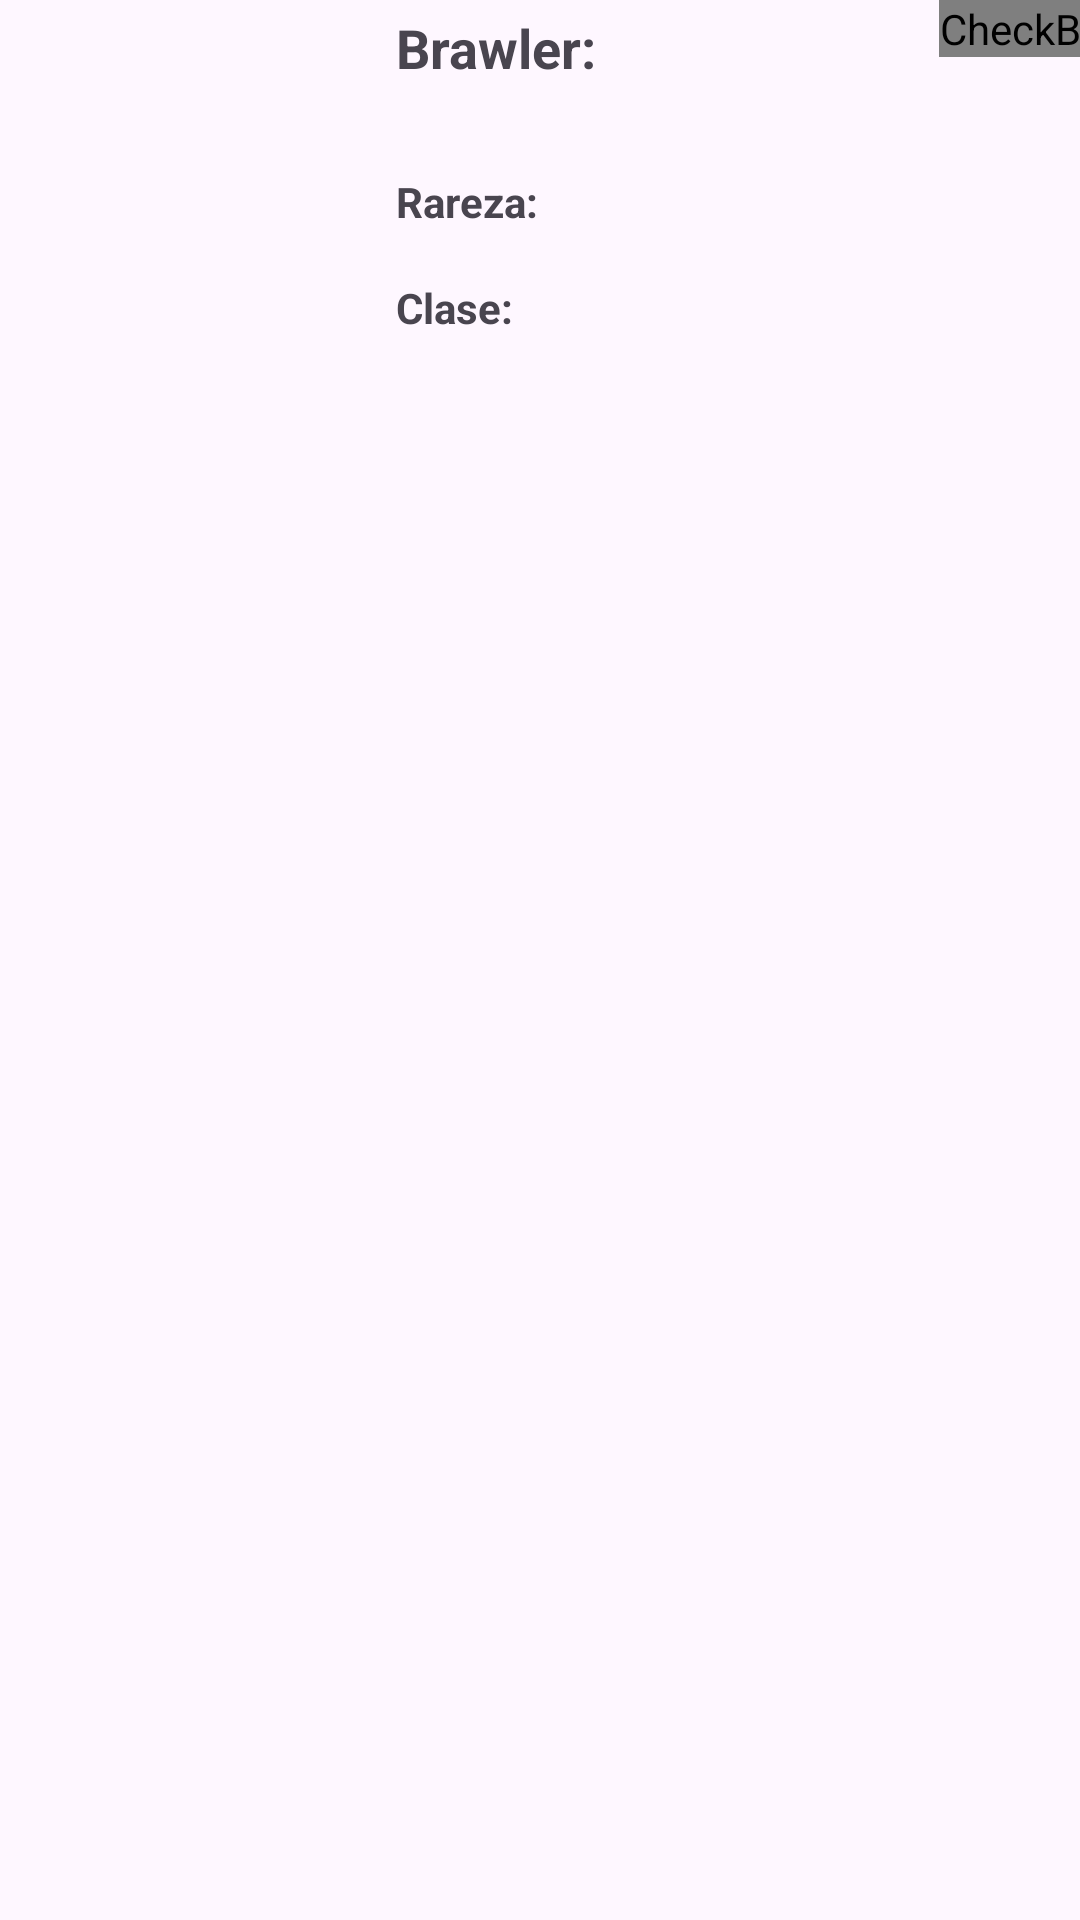

This screen was rendered from an Android layout file. Write that file and the resources it references.
<!-- AndroidManifest.xml: application theme Theme.Brawl -->
<!-- res/layout/contenido_brawl.xml -->
<?xml version="1.0" encoding="utf-8"?>
<androidx.constraintlayout.widget.ConstraintLayout xmlns:android="http://schemas.android.com/apk/res/android"
    xmlns:app="http://schemas.android.com/apk/res-auto"
    xmlns:tools="http://schemas.android.com/tools"
    android:layout_width="match_parent"
    android:layout_height="wrap_content"
    android:paddingBottom="16dp">

    <ImageView
        android:id="@+id/ivBrawler"
        android:layout_width="100dp"
        android:layout_height="100dp"
        android:layout_marginStart="16dp"
        android:layout_marginTop="16dp"
        app:layout_constraintHorizontal_chainStyle="packed"
        app:layout_constraintStart_toStartOf="parent"
        app:layout_constraintTop_toTopOf="parent"
        tools:background="@color/black" />

    <TextView
        android:id="@+id/textView2"
        android:layout_width="0dp"
        android:layout_height="wrap_content"
        android:layout_marginStart="16dp"
        android:layout_marginEnd="16dp"
        android:text="Brawler:"
        android:textSize="18sp"
        android:textStyle="bold"
        app:layout_constraintBottom_toTopOf="@+id/tvBrawlerName"
        app:layout_constraintEnd_toEndOf="parent"
        app:layout_constraintStart_toEndOf="@+id/ivBrawler"
        app:layout_constraintTop_toTopOf="@+id/ivBrawler"
        app:layout_constraintVertical_chainStyle="packed" />

    <TextView
        android:id="@+id/tvBrawlerName"
        android:layout_width="0dp"
        android:layout_height="wrap_content"
        android:layout_marginStart="16dp"
        android:layout_marginEnd="16dp"
        android:textSize="16sp"
        app:layout_constraintBottom_toTopOf="@+id/textView"
        app:layout_constraintEnd_toEndOf="parent"
        app:layout_constraintStart_toEndOf="@+id/ivBrawler"
        app:layout_constraintTop_toBottomOf="@+id/textView2"
        app:layout_constraintVertical_chainStyle="packed"
        tools:text="Shelly" />

    <TextView
        android:id="@+id/textView"
        android:layout_width="0dp"
        android:layout_height="wrap_content"
        android:layout_marginStart="16dp"
        android:layout_marginTop="8dp"
        android:layout_marginEnd="16dp"
        android:text="Rareza:"
        android:textSize="14sp"
        android:textStyle="bold"
        app:layout_constraintBottom_toTopOf="@+id/tvBrawlerRarity"
        app:layout_constraintEnd_toEndOf="parent"
        app:layout_constraintStart_toEndOf="@+id/ivBrawler"
        app:layout_constraintTop_toBottomOf="@+id/tvBrawlerName" />

    <TextView
        android:id="@+id/tvBrawlerRarity"
        android:layout_width="0dp"
        android:layout_height="wrap_content"
        android:layout_marginStart="16dp"
        android:layout_marginEnd="16dp"
        android:textSize="12sp"
        app:layout_constraintBottom_toTopOf="@+id/textView3"
        app:layout_constraintEnd_toEndOf="parent"
        app:layout_constraintHorizontal_bias="0.5"
        app:layout_constraintStart_toEndOf="@+id/ivBrawler"
        app:layout_constraintTop_toBottomOf="@+id/textView"
        tools:text="Común" />

    <TextView
        android:id="@+id/textView3"
        android:layout_width="0dp"
        android:layout_height="wrap_content"
        android:layout_marginStart="16dp"
        android:layout_marginEnd="16dp"
        android:text="Clase:"
        android:textSize="14sp"
        android:textStyle="bold"
        app:layout_constraintBottom_toTopOf="@+id/tvBrawlerDescription"
        app:layout_constraintEnd_toEndOf="parent"
        app:layout_constraintStart_toEndOf="@+id/ivBrawler"
        app:layout_constraintTop_toBottomOf="@+id/tvBrawlerRarity" />

    <TextView
        android:id="@+id/tvBrawlerDescription"
        android:layout_width="0dp"
        android:layout_height="wrap_content"
        android:layout_marginStart="16dp"
        android:layout_marginEnd="16dp"
        android:textSize="12sp"
        app:layout_constraintBottom_toBottomOf="@+id/ivBrawler"
        app:layout_constraintEnd_toEndOf="parent"
        app:layout_constraintHorizontal_bias="0.5"
        app:layout_constraintStart_toEndOf="@+id/ivBrawler"
        app:layout_constraintTop_toBottomOf="@+id/textView3"
        tools:text="Una luchadora versátil con gran alcance y daño" />

    <CheckBox
        android:id="@+id/fav"
        android:layout_width="wrap_content"
        android:layout_height="wrap_content"
        android:layout_marginEnd="16dp"
        android:button="@drawable/selector"
        app:layout_constraintStart_toEndOf="@+id/tvBrawlerName"
        app:layout_constraintEnd_toEndOf="parent"
        app:layout_constraintTop_toTopOf="parent"
        />
</androidx.constraintlayout.widget.ConstraintLayout>
<!-- resources referenced by this layout -->
<resources>
  <color name="black">#FF000000</color>
  <!-- drawable selector (drawable) -->
  <?xml version="1.0" encoding="utf-8"?>
  <selector xmlns:android="http://schemas.android.com/apk/res/android">
   <item
       android:drawable="@drawable/ic_vacio"
       android:state_checked="false"
       />
      <item
       android:drawable="@drawable/ic_lleno"
       android:state_checked="true"
          />
      <item android:drawable="@drawable/ic_vacio"/>
  </selector>
  <style name="Theme.Brawl" parent="Base.Theme.Brawl" />
  <!-- drawable ic_lleno (drawable) -->
  <vector xmlns:android="http://schemas.android.com/apk/res/android" android:height="24dp" android:tint="#A41E1E" android:viewportHeight="24" android:viewportWidth="24" android:width="24dp">
        
      <path android:fillColor="@color/red" android:pathData="M12,21.35l-1.45,-1.32C5.4,15.36 2,12.28 2,8.5 2,5.42 4.42,3 7.5,3c1.74,0 3.41,0.81 4.5,2.09C13.09,3.81 14.76,3 16.5,3 19.58,3 22,5.42 22,8.5c0,3.78 -3.4,6.86 -8.55,11.54L12,21.35z"/>
      
  </vector>
  <style name="Base.Theme.Brawl" parent="Theme.Material3.DayNight.NoActionBar">
          
          
      </style>
</resources>
